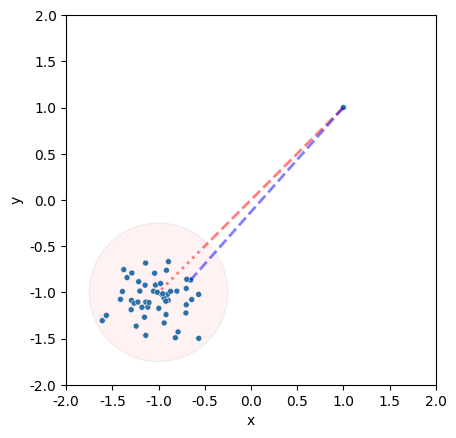

The matplotlib source for this figure: (Note: this script raises an exception after producing the figure.)
import numpy as np
import pandas as pd
import seaborn as sns
import matplotlib.patches as patches

np.random.seed(10231)
x = np.random.normal([-1, -1], [.25, .25], size=(50, 2))
y = np.array([1, 1]).reshape(1, 2)

F = pd.DataFrame(np.concatenate([x, y]),  columns=['x', 'y'])
F['size'] = np.array([4]*51)
F['size'].iloc[50] = 16
F['distance'] = np.sqrt((F['x']-1)**2+(F['y']-1)**2)
j = sns.scatterplot(x='x', y='y', size='size', data=F, legend=None, hue='size', palette='tab20')
sns.set_style('darkgrid')

j.set_xlim([-2, 2])
j.set_ylim([-2, 2])
j.plot([1, -.5], [1, -.5], linewidth=2, linestyle='--', alpha=0.5, color='red')
j.plot([-.5, -1], [-.5, -1], linewidth=2, linestyle=':', alpha=0.5, color='red')
minrow = F['distance'].iloc[:50].idxmin()
(xmin,  ymin) = F[['x', 'y']].iloc[minrow, 0:2]
j.plot([1, xmin], [1, ymin], linewidth=2, linestyle='--', alpha=0.5,  color='blue')
j.set_aspect('equal')
j.add_patch(patches.Circle((-1, -1),  .75,  alpha=.05,  facecolor='red',  edgecolor='black',  linewidth=1,   linestyle='solid'))
j.get_figure().savefig('../png/cluster_distance.png')




